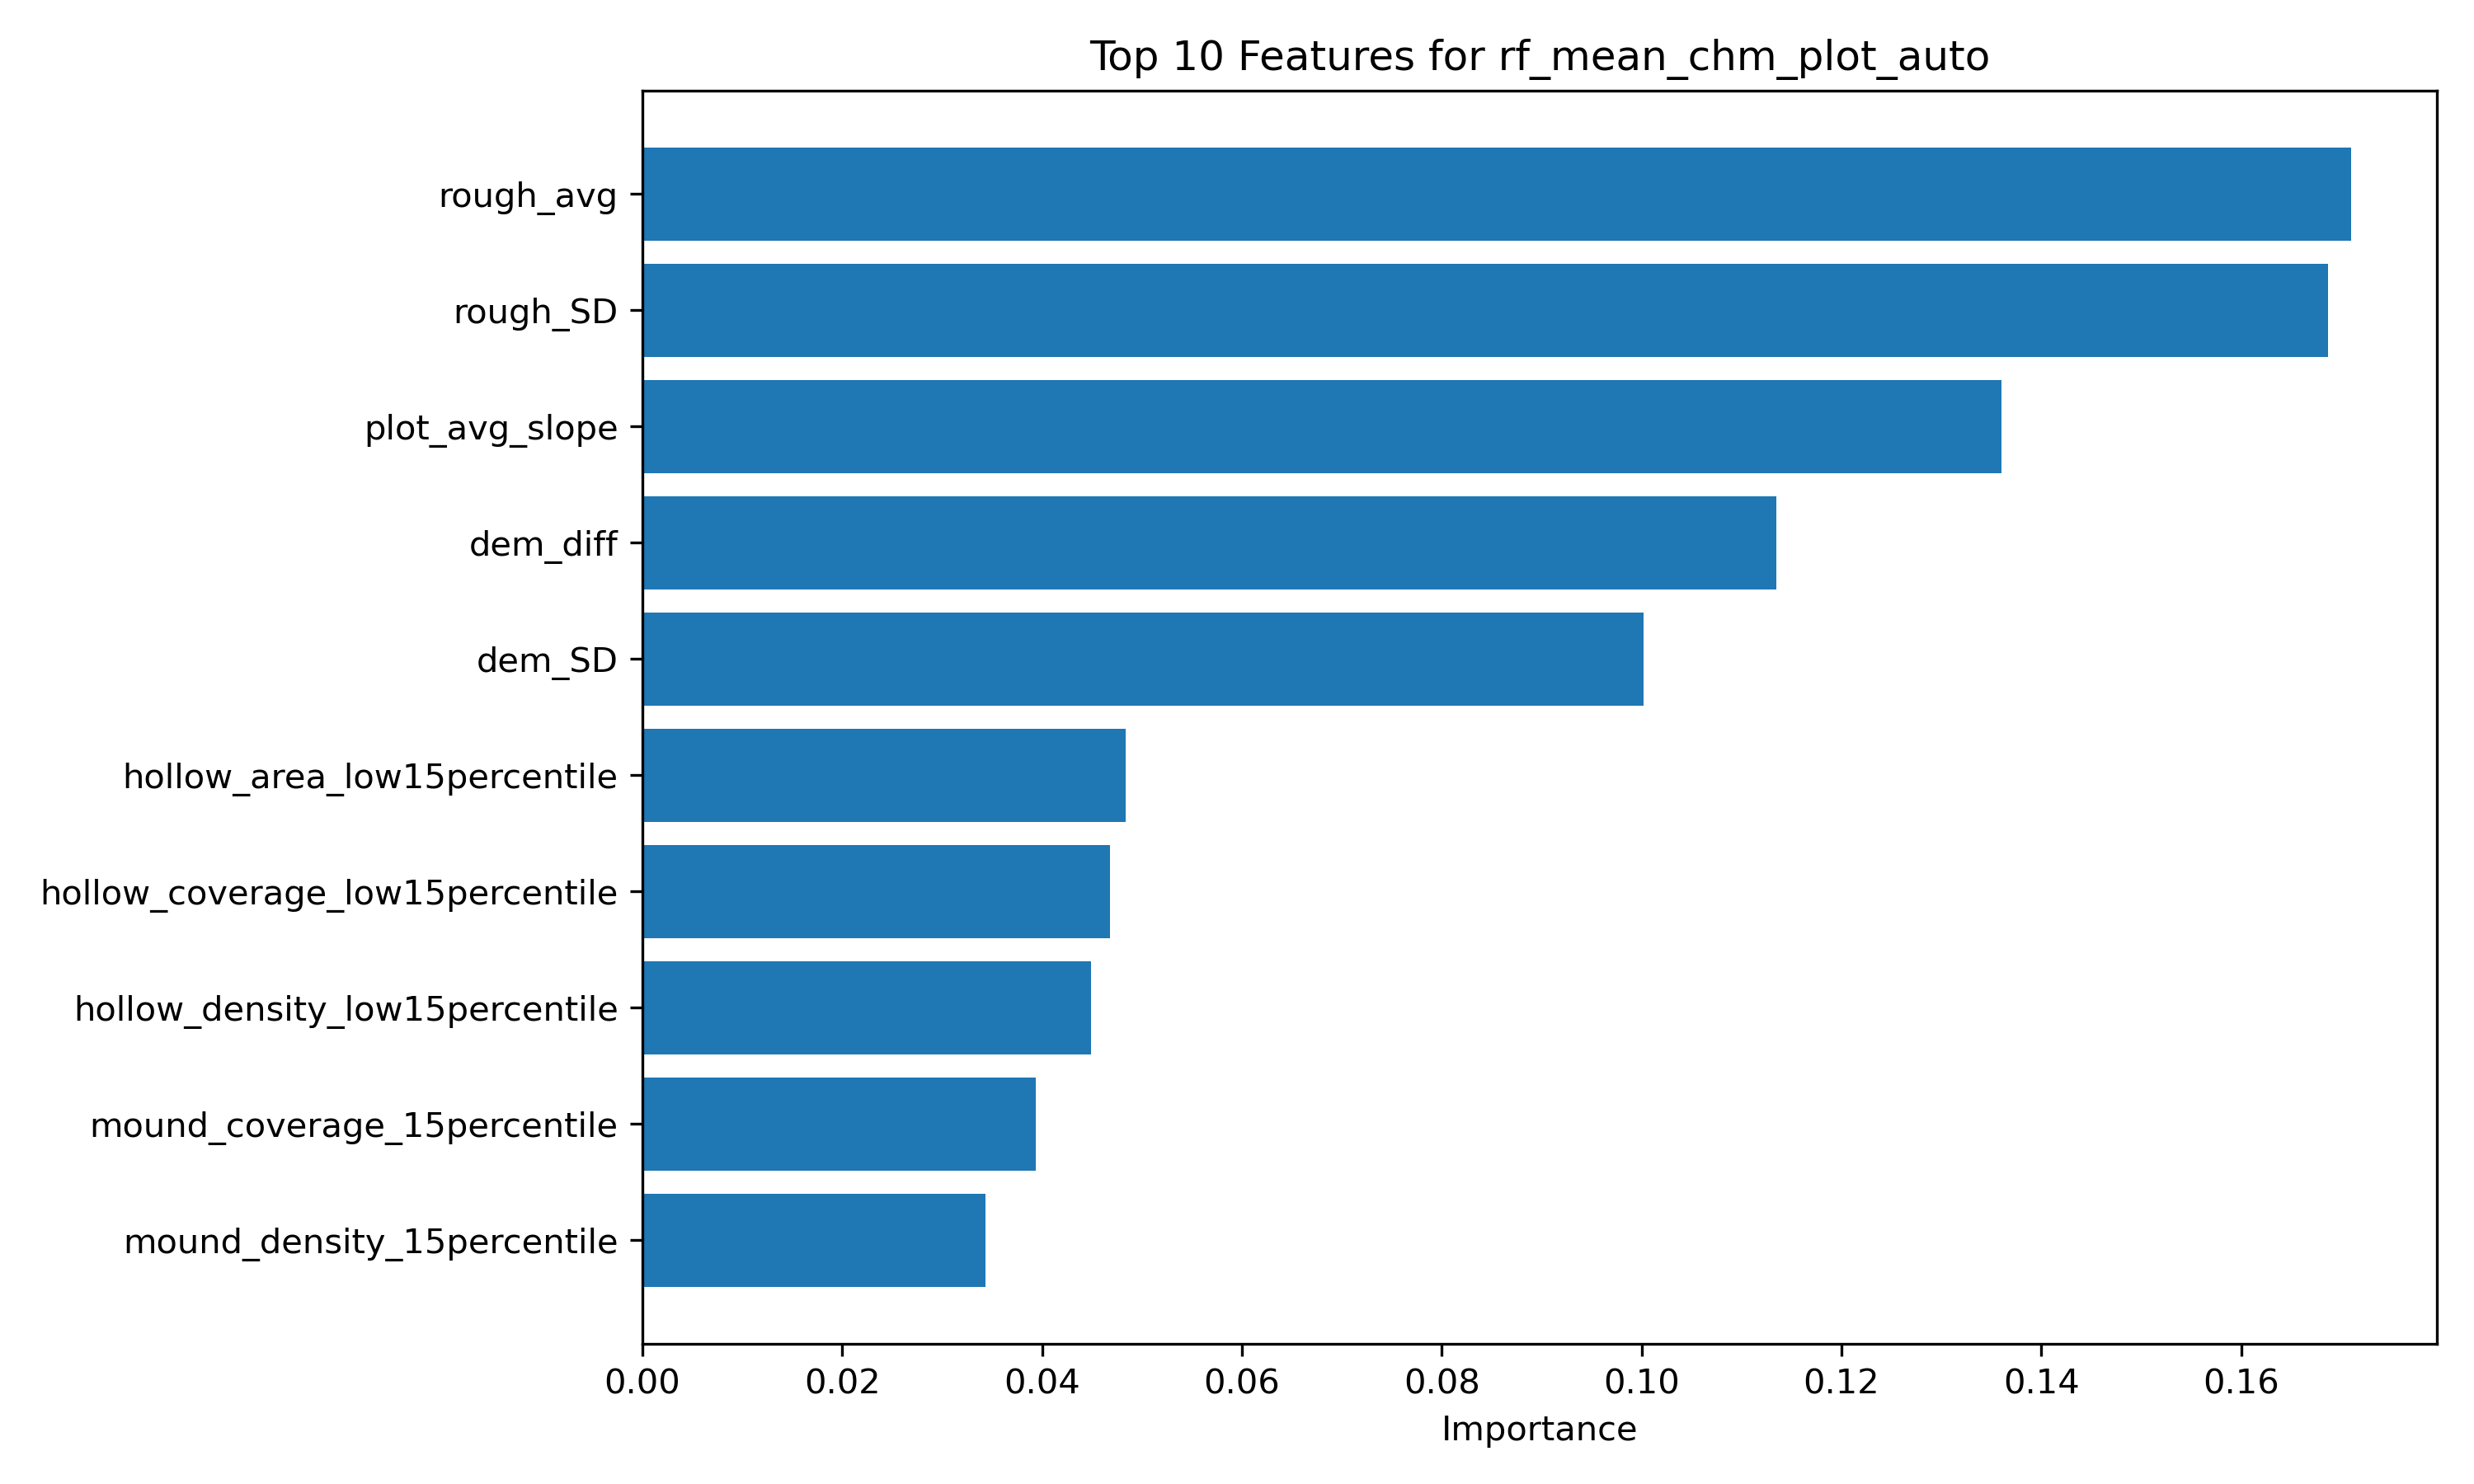

The data file committed next to this chart (first rows):
feature, importance
rough_avg, 0.171
rough_SD, 0.1687
plot_avg_slope, 0.136
dem_diff, 0.1135
dem_SD, 0.1002
hollow_area_low15percentile, 0.04841
hollow_coverage_low15percentile, 0.04679
hollow_density_low15percentile, 0.04493
mound_coverage_15percentile, 0.03937
mound_density_15percentile, 0.03435
